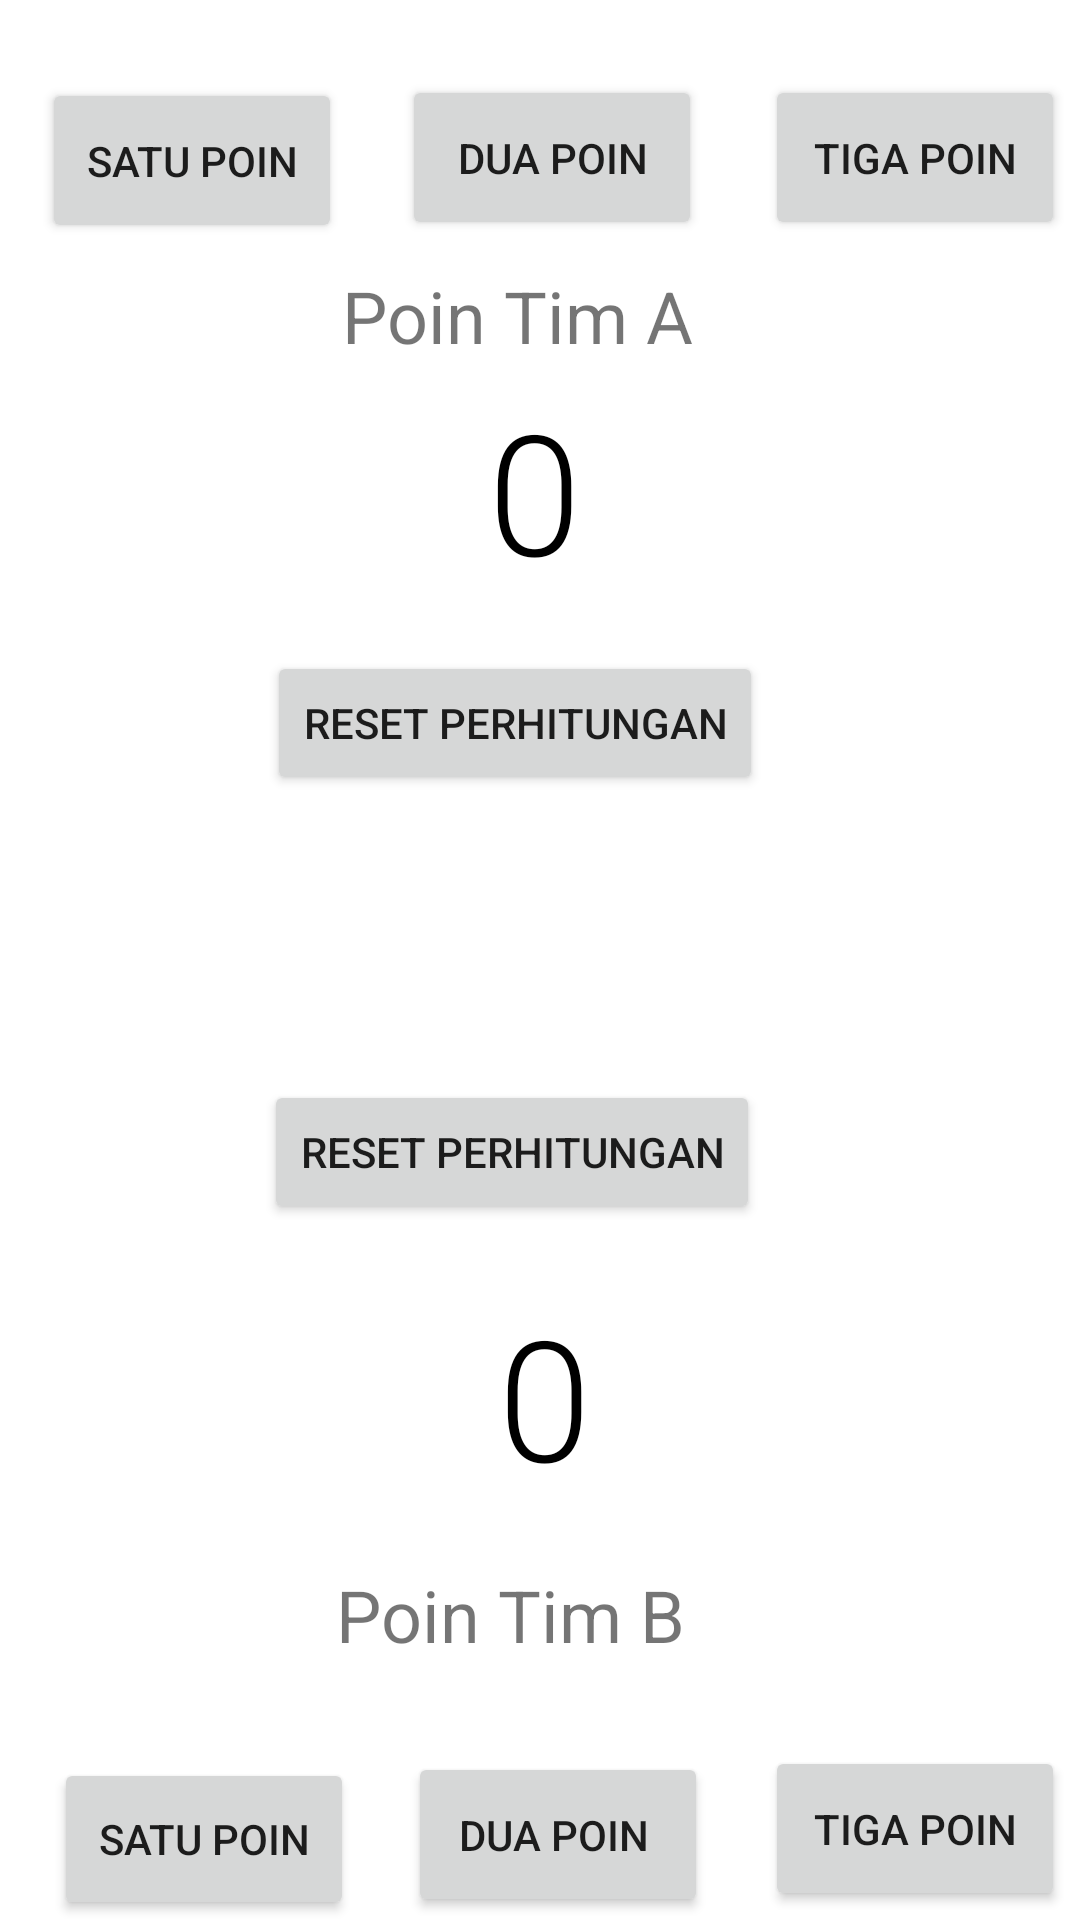

Here is an Android app screen rendered from its layout file. Give the layout XML and the strings, colors and styles it references.
<!-- AndroidManifest.xml: application theme Theme.Modul3_android -->
<!-- res/layout/activity_skor.xml -->
<?xml version="1.0" encoding="utf-8"?>
<RelativeLayout xmlns:android="http://schemas.android.com/apk/res/android"
    xmlns:app="http://schemas.android.com/apk/res-auto"
    xmlns:tools="http://schemas.android.com/tools"
    android:layout_width="match_parent"
    android:layout_height="match_parent"
    tools:context=".SkorActivity">


    <Button
        android:id="@+id/btn_poin1A"
        android:layout_width="100dp"
        android:layout_height="55dp"
        android:layout_alignParentLeft="true"
        android:layout_alignParentTop="true"
        android:layout_marginLeft="14dp"
        android:layout_marginTop="26dp"
        android:onClick="Tambah"
        android:text="SATU POIN"
        tools:layout_editor_absoluteX="16dp"
        tools:layout_editor_absoluteY="16dp" />

    <Button
        android:id="@+id/btn_poin2A"
        android:layout_width="100dp"
        android:layout_height="55dp"
        android:layout_alignParentLeft="true"
        android:layout_alignParentTop="true"
        android:layout_marginLeft="134dp"
        android:layout_marginTop="25dp"
        android:onClick="Tambah"
        android:text="DUA POIN"
        tools:layout_editor_absoluteX="153dp"
        tools:layout_editor_absoluteY="16dp" />

    <Button
        android:id="@+id/btn_poin3A"
        android:layout_width="100dp"
        android:layout_height="55dp"
        android:layout_alignParentLeft="true"
        android:layout_alignParentTop="true"
        android:layout_marginLeft="255dp"
        android:layout_marginTop="25dp"
        android:onClick="Tambah"
        android:text="TIGA POIN"
        tools:layout_editor_absoluteX="285dp"
        tools:layout_editor_absoluteY="16dp" />

    <TextView
        android:id="@+id/tv_Tim_A"
        android:layout_width="169dp"
        android:layout_height="43dp"
        android:layout_alignParentLeft="true"
        android:layout_alignParentTop="true"
        android:layout_marginLeft="114dp"
        android:layout_marginTop="89dp"
        android:text="Poin Tim A"
        android:textSize="24sp"
        tools:layout_editor_absoluteX="142dp"
        tools:layout_editor_absoluteY="95dp" />

    <TextView
        android:id="@+id/tv_Skor_Tim_A"
        android:layout_width="match_parent"
        android:layout_height="wrap_content"
        android:layout_alignParentLeft="true"
        android:layout_alignParentTop="true"
        android:layout_marginLeft="-4dp"
        android:layout_marginTop="126dp"
        android:fontFamily="sans-serif-light"
        android:gravity="center"
        android:paddingBottom="0dp"
        android:text="0"
        android:textColor="#000"
        android:textSize="56sp"
        tools:layout_editor_absoluteX="0dp"
        tools:layout_editor_absoluteY="125dp" />

    <Button
        android:id="@+id/btn_resetA"
        android:layout_width="wrap_content"
        android:layout_height="wrap_content"
        android:layout_alignParentLeft="true"
        android:layout_alignParentTop="true"
        android:layout_marginLeft="89dp"
        android:layout_marginTop="217dp"
        android:onClick="Reset"
        android:text="RESET PERHITUNGAN"
        tools:layout_editor_absoluteX="109dp"
        tools:layout_editor_absoluteY="218dp" />

    <Button
        android:id="@+id/btn_resetB"
        android:layout_width="wrap_content"
        android:layout_height="wrap_content"
        android:layout_alignParentLeft="true"
        android:layout_alignParentTop="true"
        android:layout_marginLeft="88dp"
        android:layout_marginTop="360dp"
        android:onClick="Reset"
        android:text="RESET PERHITUNGAN"
        tools:layout_editor_absoluteX="109dp"
        tools:layout_editor_absoluteY="410dp" />

    <TextView
        android:id="@+id/tv_Skor_Tim_B"
        android:layout_width="match_parent"
        android:layout_height="wrap_content"
        android:layout_alignParentLeft="true"
        android:layout_alignParentTop="true"
        android:layout_marginLeft="3dp"
        android:layout_marginTop="428dp"
        android:fontFamily="sans-serif-light"
        android:gravity="center"
        android:paddingBottom="0dp"
        android:text="0"
        android:textColor="#000"
        android:textSize="56sp"
        tools:layout_editor_absoluteX="0dp"
        tools:layout_editor_absoluteY="475dp" />

    <TextView
        android:id="@+id/tv_Tim_B"
        android:layout_width="157dp"
        android:layout_height="wrap_content"
        android:layout_alignParentLeft="true"
        android:layout_alignParentTop="true"
        android:layout_marginLeft="112dp"
        android:layout_marginTop="522dp"
        android:text="Poin Tim B"
        android:textSize="24sp"
        tools:layout_editor_absoluteX="142dp"
        tools:layout_editor_absoluteY="585dp" />

    <Button
        android:id="@+id/btn_poin1B"
        android:layout_width="100dp"
        android:layout_height="55dp"
        android:layout_alignParentLeft="true"
        android:layout_alignParentTop="true"
        android:layout_marginLeft="18dp"
        android:layout_marginTop="586dp"
        android:onClick="Tambah"
        android:text="SATU POIN"
        tools:layout_editor_absoluteX="16dp"
        tools:layout_editor_absoluteY="647dp" />

    <Button
        android:id="@+id/btn_poin2B"
        android:layout_width="100dp"
        android:layout_height="55dp"
        android:layout_alignParentLeft="true"
        android:layout_alignParentTop="true"
        android:layout_marginLeft="136dp"
        android:layout_marginTop="584dp"
        android:onClick="Tambah"
        android:text="DUA POIN "
        tools:layout_editor_absoluteX="159dp"
        tools:layout_editor_absoluteY="647dp" />

    <Button
        android:id="@+id/btn_poin3B"
        android:layout_width="100dp"
        android:layout_height="55dp"
        android:layout_alignParentLeft="true"
        android:layout_alignParentTop="true"
        android:layout_marginLeft="255dp"
        android:layout_marginTop="582dp"
        android:onClick="Tambah"
        android:text="TIGA POIN"
        tools:layout_editor_absoluteX="299dp"
        tools:layout_editor_absoluteY="649dp" />


</RelativeLayout>
<!-- resources referenced by this layout -->
<resources>
  <style name="Theme.Modul3_android" parent="Theme.MaterialComponents.DayNight.DarkActionBar">
          
          <item name="colorPrimary">@color/purple_500</item>
          <item name="colorPrimaryVariant">@color/purple_700</item>
          <item name="colorOnPrimary">@color/white</item>
          
          <item name="colorSecondary">@color/teal_200</item>
          <item name="colorSecondaryVariant">@color/teal_700</item>
          <item name="colorOnSecondary">@color/black</item>
          
          <item name="android:statusBarColor" tools:targetApi="l">?attr/colorPrimaryVariant</item>
          
      </style>
  <!-- not gathered from this repository: default colours our renderer supplied (Android Studio template values) -->
  <color name="purple_500">#FF6200EE</color>
  <color name="purple_700">#FF3700B3</color>
  <color name="teal_200">#FF03DAC5</color>
  <color name="teal_700">#FF018786</color>
  <color name="black">#FF000000</color>
  <color name="white">#FFFFFFFF</color>
</resources>
